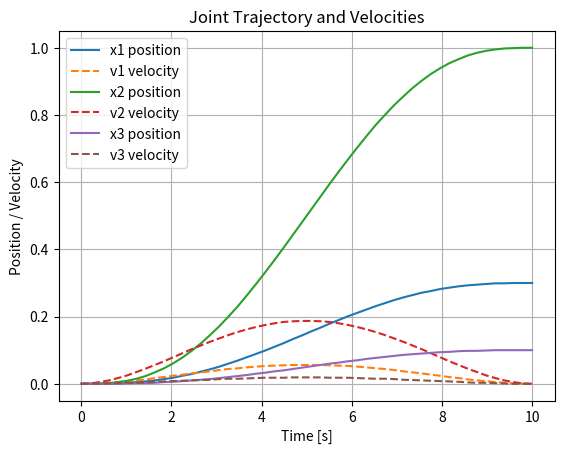
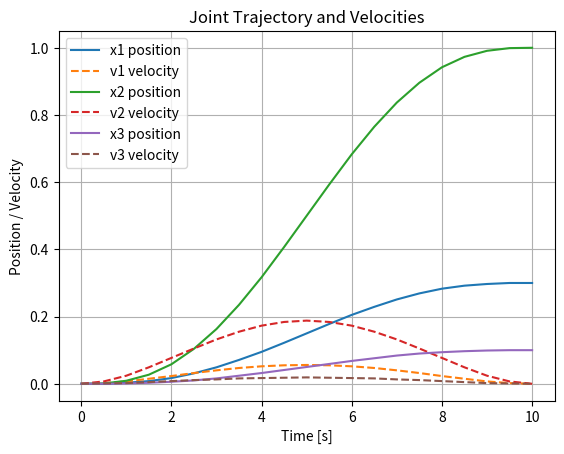

Generate these figures, in order, with matplotlib:
import numpy as np
import matplotlib.pyplot as plt

class GetTrajectory:
    def __init__(self, qf, T_max, num_points=None, dt=None):
        self.q0 = np.array([0, 0, 0])
        assert len(qf) == len(self.q0), f"q0 and qf must have the same length: {len(self.q0)}"
        self.qf = np.array(qf)
        self.T_max = T_max
        self.num_points = num_points
        self.dt = dt
        self.dof = len(qf)

        if num_points is not None:
            self.trajectory, self.velocities = self._generate_trajectory_points(num_points)
        elif dt is not None:
            self.trajectory, self.velocities = self._generate_trajectory_dt(dt)
        else:
            raise ValueError("You must specify either num_points or dt.")

    def _generate_trajectory_points(self, num_points):
        t = np.linspace(0, self.T_max, num_points)
        trajectory = np.zeros((num_points, self.dof))
        velocities = np.zeros((num_points, self.dof))

        a0 = self.q0
        a1 = np.zeros(self.dof)
        a2 = np.zeros(self.dof)
        a3 = 10 * (self.qf - self.q0) / self.T_max**3
        a4 = -15 * (self.qf - self.q0) / self.T_max**4
        a5 = 6 * (self.qf - self.q0) / self.T_max**5

        for i in range(num_points):
            tau = t[i]
            trajectory[i] = (
                a0 +
                a1 * tau +
                a2 * tau**2 +
                a3 * tau**3 +
                a4 * tau**4 +
                a5 * tau**5
            )
            velocities[i] = (
                a1 +
                2 * a2 * tau +
                3 * a3 * tau**2 +
                4 * a4 * tau**3 +
                5 * a5 * tau**4
            )

        return trajectory, velocities

    def _generate_trajectory_dt(self, dt):
        t = np.arange(0, self.T_max + dt, dt)
        num_points = len(t)
        if num_points >100:
            raise ValueError("The number of points is too high, please use a lower dt or greater T_max.")
        trajectory = np.zeros((num_points, self.dof))
        velocities = np.zeros((num_points, self.dof))

        a0 = self.q0
        a1 = np.zeros(self.dof)
        a2 = np.zeros(self.dof)
        a3 = 10 * (self.qf - self.q0) / self.T_max**3
        a4 = -15 * (self.qf - self.q0) / self.T_max**4
        a5 = 6 * (self.qf - self.q0) / self.T_max**5

        for i in range(num_points):
            tau = t[i]
            trajectory[i] = (
                a0 +
                a1 * tau +
                a2 * tau**2 +
                a3 * tau**3 +
                a4 * tau**4 +
                a5 * tau**5
            )
            velocities[i] = (
                a1 +
                2 * a2 * tau +
                3 * a3 * tau**2 +
                4 * a4 * tau**3 +
                5 * a5 * tau**4
            )

        return trajectory, velocities

    def plot_trajectory(self):
        if self.num_points is not None:
            t = np.linspace(0, self.T_max, self.num_points)
        else:
            t = np.arange(0, self.T_max + self.dt, self.dt)
        
        plt.figure()
        for i in range(self.dof):
            plt.plot(t, self.trajectory[:, i], label=f'x{i+1} position')
            plt.plot(t, self.velocities[:, i], label=f'v{i+1} velocity', linestyle='--')
        plt.title('Joint Trajectory and Velocities')
        plt.xlabel('Time [s]')
        plt.ylabel('Position / Velocity')
        plt.legend()
        plt.grid(True)
        plt.show()

    def get_trajectory(self):
        self.velocities = np.round(self.velocities, 3)
        self.trajectory = np.round(self.trajectory, 3)
        return self.trajectory, self.velocities

# Ejemplo de uso
if __name__ == "__main__":
    qf = [0.3, 1, 0.1]  # [Vx, Vy, w]
    T_max = 10.0  # Tiempo máximo

    # Opción 1: Generar trayectoria en base a número de puntos
    num_points = 50
    jtraj_points = GetTrajectory(qf, T_max, num_points=num_points)
    _, velocities_points = jtraj_points.get_trajectory()
    print("Velocidades (num_points):\n", velocities_points)
    jtraj_points.plot_trajectory()

    # Opción 2: Generar trayectoria en base a dt
    dt = 0.5
    jtraj_dt = GetTrajectory(qf, T_max, dt=dt)
    _, velocities_dt = jtraj_dt.get_trajectory()
    print("Velocidades (dt):\n", velocities_dt)
    jtraj_dt.plot_trajectory()
